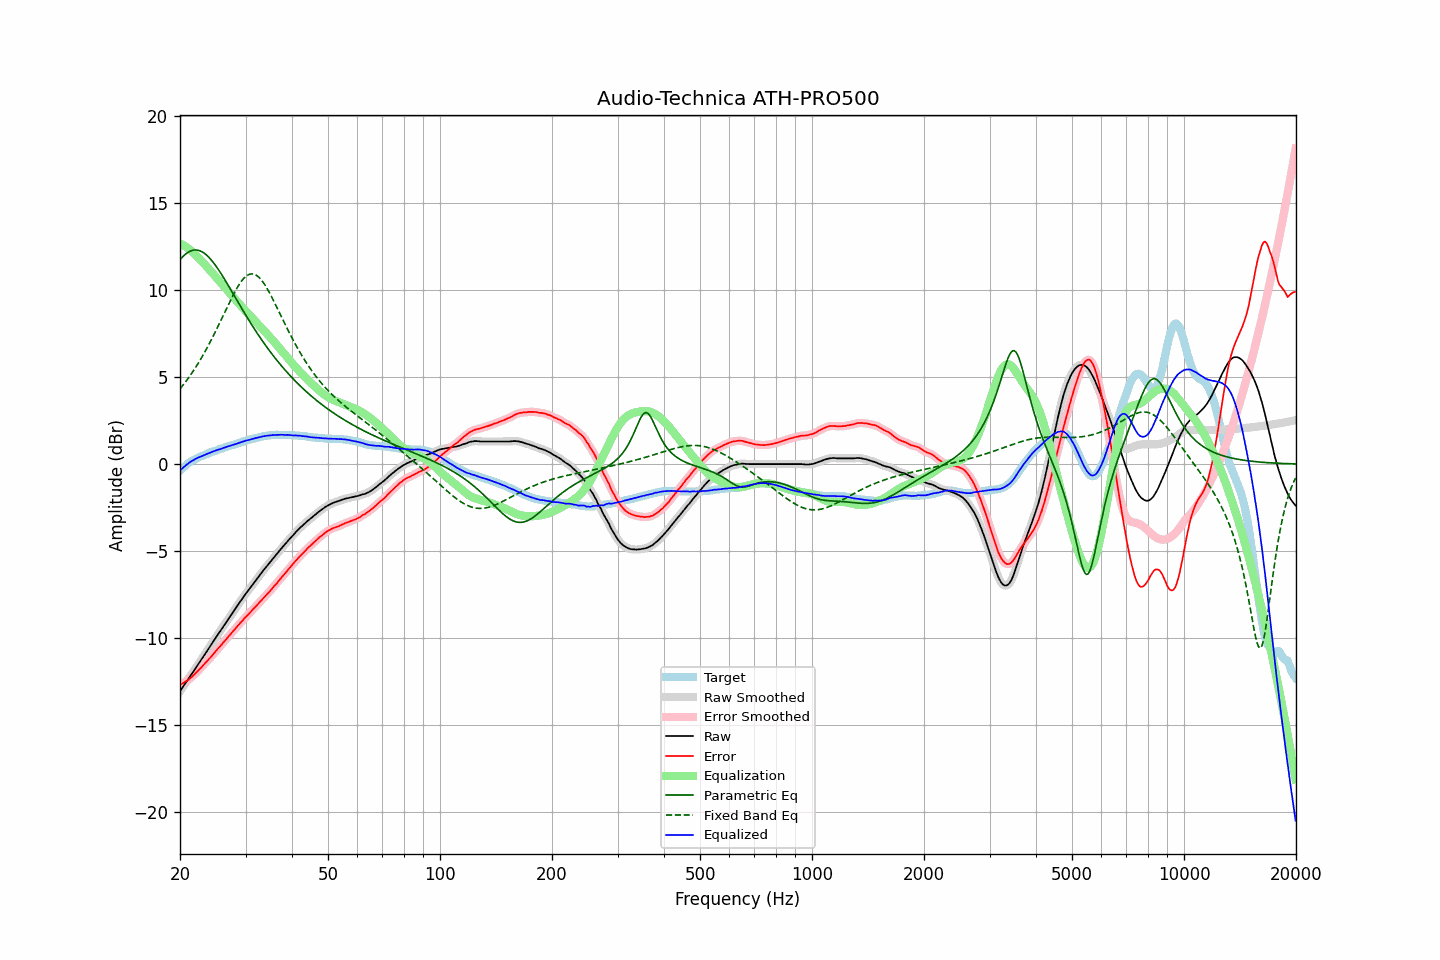

The data file committed next to this chart (first rows):
frequency, raw, error, smoothed, error_smoothed, equalization, parametric_eq, fixed_band_eq, equalized_raw, equalized_smoothed, target
20.00, -13.04, -12.67, -13.04, -12.67, 12.67, 11.74, 4.32, -0.37, -0.37, -0.37
20.20, -12.91, -12.63, -12.91, -12.62, 12.63, 11.84, 4.43, -0.29, -0.28, -0.28
20.40, -12.77, -12.57, -12.78, -12.57, 12.58, 11.94, 4.54, -0.20, -0.20, -0.20
20.61, -12.65, -12.51, -12.64, -12.52, 12.52, 12.02, 4.66, -0.13, -0.12, -0.13
20.81, -12.50, -12.46, -12.51, -12.46, 12.46, 12.10, 4.79, -0.04, -0.05, -0.04
21.02, -12.37, -12.41, -12.37, -12.40, 12.39, 12.16, 4.91, 0.02, 0.03, 0.04
21.23, -12.23, -12.33, -12.23, -12.33, 12.32, 12.21, 5.04, 0.09, 0.09, 0.10
21.44, -12.09, -12.25, -12.10, -12.25, 12.25, 12.25, 5.17, 0.16, 0.15, 0.16
21.66, -11.96, -12.17, -11.96, -12.17, 12.17, 12.28, 5.31, 0.20, 0.21, 0.21
21.87, -11.82, -12.08, -11.82, -12.08, 12.08, 12.29, 5.45, 0.26, 0.26, 0.26
22.09, -11.68, -11.99, -11.68, -11.99, 11.99, 12.30, 5.59, 0.31, 0.31, 0.31
22.31, -11.54, -11.90, -11.54, -11.90, 11.90, 12.29, 5.74, 0.36, 0.36, 0.36
22.54, -11.41, -11.80, -11.41, -11.80, 11.80, 12.26, 5.89, 0.40, 0.40, 0.40
22.76, -11.27, -11.71, -11.27, -11.71, 11.70, 12.23, 6.04, 0.43, 0.43, 0.44
22.99, -11.13, -11.60, -11.13, -11.60, 11.61, 12.18, 6.20, 0.47, 0.47, 0.47
23.22, -10.99, -11.50, -10.99, -11.50, 11.51, 12.12, 6.36, 0.51, 0.51, 0.51
23.45, -10.85, -11.40, -10.85, -11.40, 11.41, 12.05, 6.53, 0.55, 0.55, 0.55
23.69, -10.72, -11.30, -10.71, -11.30, 11.30, 11.96, 6.70, 0.59, 0.59, 0.59
23.92, -10.57, -11.20, -10.57, -11.21, 11.20, 11.87, 6.87, 0.63, 0.63, 0.63
24.16, -10.43, -11.11, -10.43, -11.10, 11.10, 11.77, 7.05, 0.66, 0.66, 0.68
24.40, -10.29, -11.00, -10.29, -11.00, 10.99, 11.66, 7.23, 0.70, 0.70, 0.71
24.65, -10.15, -10.88, -10.15, -10.89, 10.89, 11.55, 7.41, 0.73, 0.73, 0.73
24.89, -10.01, -10.77, -10.01, -10.77, 10.78, 11.42, 7.60, 0.77, 0.77, 0.76
25.14, -9.87, -10.67, -9.87, -10.67, 10.67, 11.29, 7.79, 0.80, 0.80, 0.80
25.39, -9.73, -10.56, -9.74, -10.57, 10.57, 11.16, 7.98, 0.84, 0.83, 0.83
25.65, -9.60, -10.47, -9.60, -10.46, 10.46, 11.02, 8.17, 0.85, 0.86, 0.87
25.91, -9.47, -10.35, -9.46, -10.35, 10.35, 10.87, 8.36, 0.89, 0.89, 0.89
26.16, -9.32, -10.24, -9.32, -10.25, 10.25, 10.72, 8.56, 0.92, 0.92, 0.92
26.43, -9.19, -10.14, -9.18, -10.14, 10.14, 10.57, 8.75, 0.95, 0.96, 0.96
26.69, -9.04, -10.03, -9.04, -10.03, 10.03, 10.42, 8.95, 0.99, 0.99, 0.99
26.96, -8.90, -9.92, -8.91, -9.93, 9.93, 10.26, 9.14, 1.02, 1.02, 1.02
27.23, -8.77, -9.82, -8.77, -9.82, 9.82, 10.11, 9.33, 1.04, 1.05, 1.05
27.50, -8.63, -9.71, -8.64, -9.71, 9.71, 9.95, 9.52, 1.08, 1.08, 1.08
27.77, -8.50, -9.60, -8.50, -9.60, 9.60, 9.79, 9.70, 1.10, 1.10, 1.10
28.05, -8.36, -9.50, -8.36, -9.50, 9.50, 9.63, 9.87, 1.14, 1.13, 1.14
28.33, -8.23, -9.39, -8.23, -9.39, 9.39, 9.47, 10.04, 1.16, 1.16, 1.16
28.62, -8.10, -9.28, -8.10, -9.29, 9.29, 9.32, 10.20, 1.19, 1.19, 1.19
28.90, -7.96, -9.19, -7.96, -9.18, 9.18, 9.16, 10.34, 1.22, 1.22, 1.23
29.19, -7.82, -9.07, -7.83, -9.08, 9.08, 9.00, 10.48, 1.26, 1.26, 1.25
29.48, -7.69, -8.99, -7.69, -8.98, 8.98, 8.85, 10.59, 1.29, 1.29, 1.30
29.78, -7.56, -8.87, -7.56, -8.88, 8.88, 8.69, 10.70, 1.32, 1.32, 1.31
30.08, -7.44, -8.77, -7.44, -8.78, 8.78, 8.54, 10.78, 1.35, 1.34, 1.34
30.38, -7.31, -8.68, -7.32, -8.68, 8.68, 8.39, 10.85, 1.37, 1.37, 1.37
30.68, -7.19, -8.59, -7.19, -8.59, 8.58, 8.24, 10.89, 1.39, 1.39, 1.40
30.99, -7.07, -8.49, -7.07, -8.49, 8.49, 8.09, 10.92, 1.41, 1.42, 1.42
31.30, -6.94, -8.38, -6.95, -8.39, 8.39, 7.95, 10.92, 1.44, 1.44, 1.44
31.61, -6.82, -8.29, -6.83, -8.29, 8.29, 7.80, 10.91, 1.47, 1.46, 1.47
31.93, -6.70, -8.19, -6.70, -8.19, 8.19, 7.66, 10.87, 1.49, 1.49, 1.49
32.24, -6.58, -8.09, -6.58, -8.09, 8.09, 7.52, 10.81, 1.51, 1.51, 1.51
32.57, -6.45, -7.99, -6.46, -7.99, 7.99, 7.38, 10.74, 1.54, 1.54, 1.54
32.89, -6.33, -7.89, -6.33, -7.89, 7.89, 7.24, 10.64, 1.56, 1.56, 1.56
33.22, -6.21, -7.79, -6.21, -7.79, 7.79, 7.11, 10.53, 1.58, 1.58, 1.58
33.55, -6.09, -7.69, -6.09, -7.69, 7.69, 6.98, 10.40, 1.60, 1.60, 1.60
33.89, -5.98, -7.59, -5.98, -7.59, 7.59, 6.85, 10.26, 1.61, 1.61, 1.61
34.23, -5.86, -7.49, -5.87, -7.49, 7.49, 6.72, 10.11, 1.63, 1.63, 1.63
34.57, -5.75, -7.39, -5.75, -7.39, 7.39, 6.59, 9.95, 1.64, 1.64, 1.64
34.92, -5.64, -7.29, -5.64, -7.29, 7.29, 6.47, 9.78, 1.64, 1.65, 1.65
35.27, -5.52, -7.19, -5.53, -7.18, 7.19, 6.35, 9.61, 1.66, 1.66, 1.67
35.62, -5.41, -7.07, -5.41, -7.08, 7.08, 6.23, 9.43, 1.67, 1.66, 1.66
35.97, -5.30, -6.97, -5.30, -6.97, 6.97, 6.11, 9.24, 1.67, 1.67, 1.67
... 635 more rows
